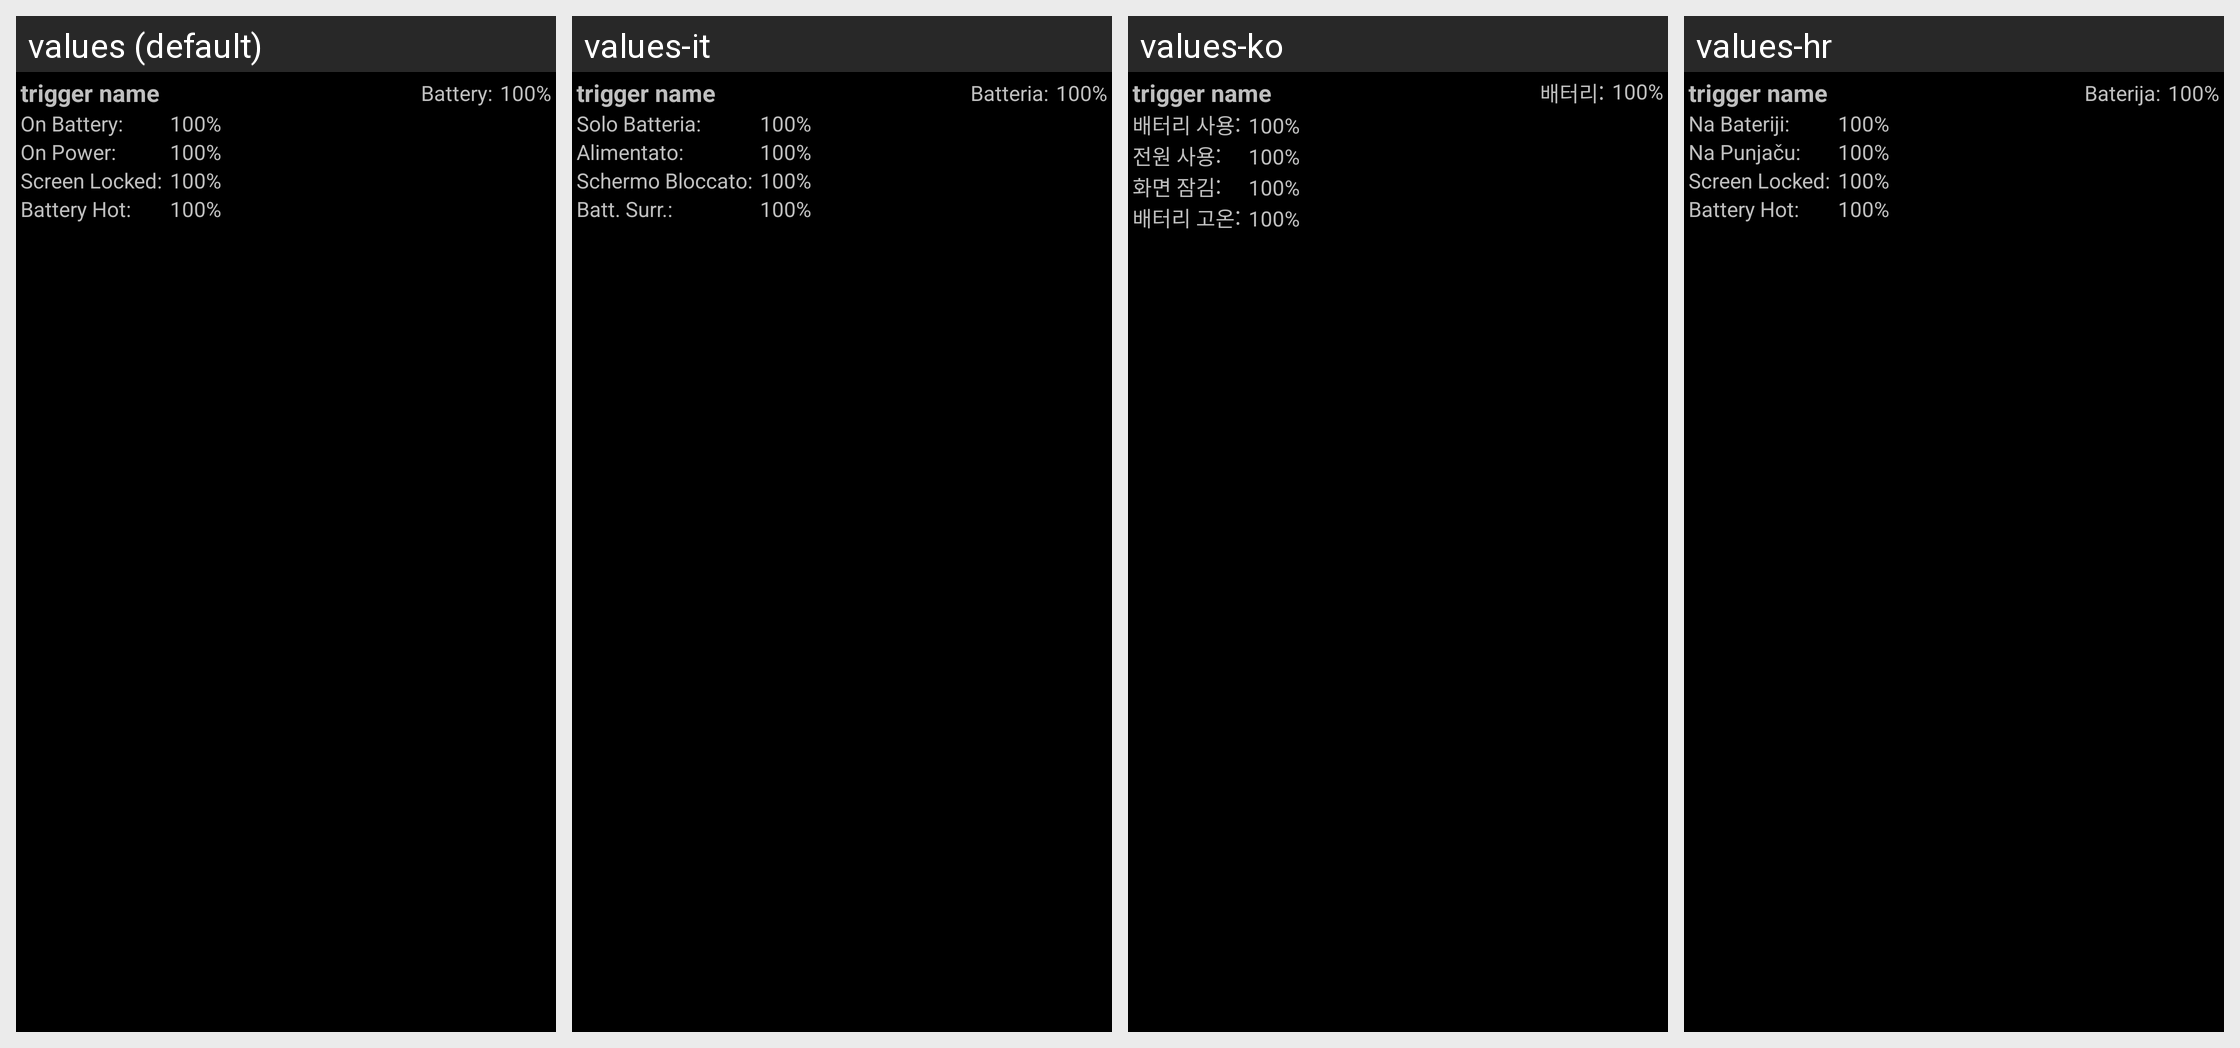

For this localized Android screen grid, give each drawn string resource with its value in every locale shown.
Android screen res/layout/trigger_item_hot_nocall.xml rendered under 4 locales, left to right: values (default), values-it, values-ko, values-hr. Device: Nexus 5 (rendered at 1080×1920; each locale shown at half size, 540×960, under a caption strip naming it); theme CpuTunerTheme.
Other locales in the repository, not shown: values-de, values-el, values-en-rUS, values-es, values-fr, values-gr, values-ja, values-nl, values-pl, values-pt, values-ru, values-sv, values-tr, values-uk, values-zh.
Strings drawn on this screen, with the default value and each locale's value (text and hints the layout hard-codes, and strings that could not be matched under every locale, appear in the picture but are not listed):

labelCurrentBattery
  values: Battery:
  values-it: Batteria:
  values-ko: 배터리:
  values-hr: Baterija:

labelOnBattery
  values: On Battery:
  values-it: Solo Batteria:
  values-ko: 배터리 사용:
  values-hr: Na Bateriji:

labelOnPower
  values: On Power:
  values-it: Alimentato:
  values-ko: 전원 사용:
  values-hr: Na Punjaču:

labelScreenLocked
  values: Screen Locked:
  values-it: Schermo Bloccato:
  values-ko: 화면 잠김:
  values-hr: Screen Locked:

labelBatteryHot
  values: Battery Hot:
  values-it: Batt. Surr.:
  values-ko: 배터리 고온:
  values-hr: Battery Hot:
